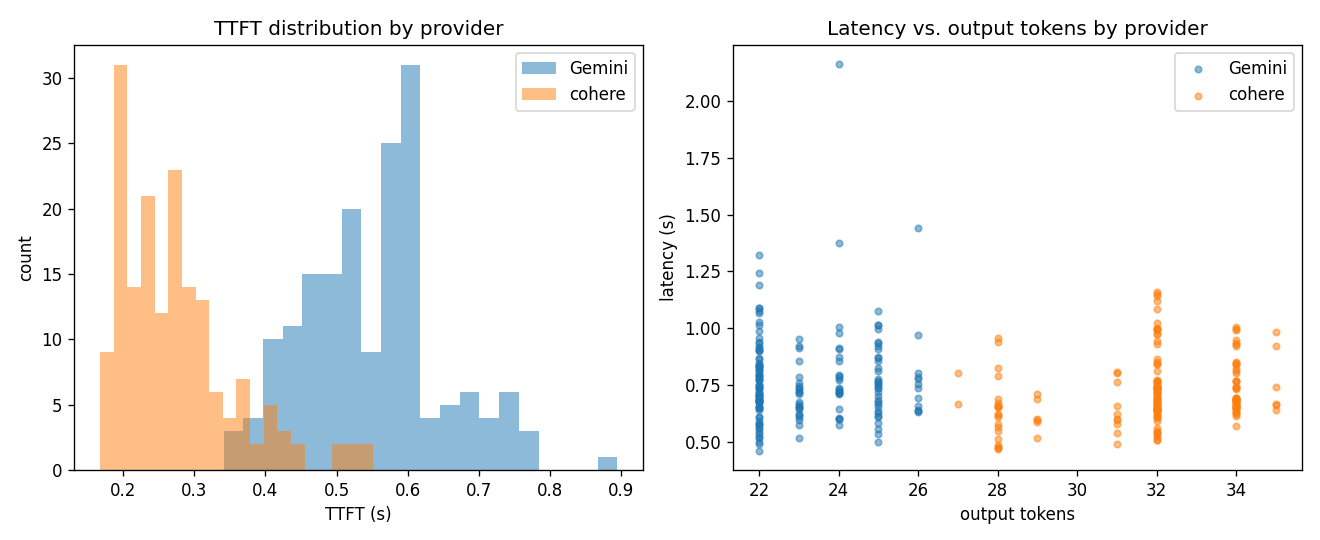

The file beside this chart, header and first rows:
provider, model, experiment_dir, request_id, prompt_bucket, prompt_tokens, max_tokens, concurrency_level, output_tokens, ttft_seconds, latency_seconds, was_rpm_wait_flagged
cohere, command-r7b-12-2024, /home/soroush/llm-serving-heuristic-evol…, short__mt64__c1__i0, short, 138.0, 64, 1.0, 32.0, 0.2174, 0.5485, False
cohere, command-r7b-12-2024, /home/soroush/llm-serving-heuristic-evol…, short__mt64__c1__i1, short, 138.0, 64, 1.0, 28.0, 0.1748, 0.4666, False
cohere, command-r7b-12-2024, /home/soroush/llm-serving-heuristic-evol…, short__mt64__c1__i2, short, 138.0, 64, 1.0, 28.0, 0.1903, 0.4865, False
cohere, command-r7b-12-2024, /home/soroush/llm-serving-heuristic-evol…, short__mt64__c1__i3, short, 138.0, 64, 1.0, 28.0, 0.1808, 0.4731, False
cohere, command-r7b-12-2024, /home/soroush/llm-serving-heuristic-evol…, short__mt64__c1__i4, short, 138.0, 64, 1.0, 28.0, 0.1731, 0.4765, False
cohere, command-r7b-12-2024, /home/soroush/llm-serving-heuristic-evol…, short__mt64__c2__i0, short, 138.0, 64, 2.0, 32.0, 0.1869, 0.5069, False
cohere, command-r7b-12-2024, /home/soroush/llm-serving-heuristic-evol…, short__mt64__c2__i1, short, 138.0, 64, 2.0, 32.0, 0.1679, 0.51, False
cohere, command-r7b-12-2024, /home/soroush/llm-serving-heuristic-evol…, short__mt64__c2__i3, short, 138.0, 64, 2.0, 31.0, 0.2382, 0.5382, False
cohere, command-r7b-12-2024, /home/soroush/llm-serving-heuristic-evol…, short__mt64__c2__i2, short, 138.0, 64, 2.0, 32.0, 0.2544, 0.5613, False
cohere, command-r7b-12-2024, /home/soroush/llm-serving-heuristic-evol…, short__mt64__c2__i4, short, 138.0, 64, 2.0, 28.0, 0.2019, 0.5648, False
cohere, command-r7b-12-2024, /home/soroush/llm-serving-heuristic-evol…, short__mt64__c4__i1, short, 138.0, 64, 4.0, 31.0, 0.1954, 0.6242, False
cohere, command-r7b-12-2024, /home/soroush/llm-serving-heuristic-evol…, short__mt64__c4__i2, short, 138.0, 64, 4.0, 28.0, 0.2095, 0.6241, False
cohere, command-r7b-12-2024, /home/soroush/llm-serving-heuristic-evol…, short__mt64__c4__i0, short, 138.0, 64, 4.0, 28.0, 0.2087, 0.6563, False
cohere, command-r7b-12-2024, /home/soroush/llm-serving-heuristic-evol…, short__mt64__c4__i3, short, 138.0, 64, 4.0, 32.0, 0.2298, 0.6517, False
cohere, command-r7b-12-2024, /home/soroush/llm-serving-heuristic-evol…, short__mt64__c4__i4, short, 138.0, 64, 4.0, 31.0, 0.1989, 0.4904, False
cohere, command-r7b-12-2024, /home/soroush/llm-serving-heuristic-evol…, short__mt64__c8__i1, short, 138.0, 64, 8.0, 29.0, 0.2733, 0.7095, False
cohere, command-r7b-12-2024, /home/soroush/llm-serving-heuristic-evol…, short__mt64__c8__i3, short, 138.0, 64, 8.0, 32.0, 0.187, 0.7182, False
cohere, command-r7b-12-2024, /home/soroush/llm-serving-heuristic-evol…, short__mt64__c8__i2, short, 138.0, 64, 8.0, 31.0, 0.3647, 0.8072, False
cohere, command-r7b-12-2024, /home/soroush/llm-serving-heuristic-evol…, short__mt64__c8__i4, short, 138.0, 64, 8.0, 31.0, 0.2706, 0.805, False
cohere, command-r7b-12-2024, /home/soroush/llm-serving-heuristic-evol…, short__mt64__c8__i0, short, 138.0, 64, 8.0, 28.0, 0.2176, 0.8269, False
cohere, command-r7b-12-2024, /home/soroush/llm-serving-heuristic-evol…, short__mt128__c1__i1, short, 138.0, 128, 1.0, 32.0, 0.2788, 0.6809, False
cohere, command-r7b-12-2024, /home/soroush/llm-serving-heuristic-evol…, short__mt128__c1__i2, short, 138.0, 128, 1.0, 32.0, 0.2519, 0.5202, False
cohere, command-r7b-12-2024, /home/soroush/llm-serving-heuristic-evol…, short__mt128__c1__i3, short, 138.0, 128, 1.0, 32.0, 0.1753, 0.5293, False
cohere, command-r7b-12-2024, /home/soroush/llm-serving-heuristic-evol…, short__mt128__c1__i4, short, 138.0, 128, 1.0, 29.0, 0.2265, 0.5185, False
cohere, command-r7b-12-2024, /home/soroush/llm-serving-heuristic-evol…, short__mt128__c2__i0, short, 138.0, 128, 2.0, 32.0, 0.2689, 0.7072, False
cohere, command-r7b-12-2024, /home/soroush/llm-serving-heuristic-evol…, short__mt128__c2__i1, short, 138.0, 128, 2.0, 32.0, 0.2719, 0.7055, False
cohere, command-r7b-12-2024, /home/soroush/llm-serving-heuristic-evol…, short__mt128__c2__i2, short, 138.0, 128, 2.0, 32.0, 0.261, 0.5374, False
cohere, command-r7b-12-2024, /home/soroush/llm-serving-heuristic-evol…, short__mt128__c2__i3, short, 138.0, 128, 2.0, 32.0, 0.2408, 0.5442, False
cohere, command-r7b-12-2024, /home/soroush/llm-serving-heuristic-evol…, short__mt128__c2__i4, short, 138.0, 128, 2.0, 28.0, 0.1888, 0.5478, False
cohere, command-r7b-12-2024, /home/soroush/llm-serving-heuristic-evol…, short__mt128__c4__i0, short, 138.0, 128, 4.0, 28.0, 0.2722, 0.6542, False
cohere, command-r7b-12-2024, /home/soroush/llm-serving-heuristic-evol…, short__mt128__c4__i2, short, 138.0, 128, 4.0, 28.0, 0.2583, 0.6563, False
cohere, command-r7b-12-2024, /home/soroush/llm-serving-heuristic-evol…, short__mt128__c4__i3, short, 138.0, 128, 4.0, 32.0, 0.3688, 0.6658, False
cohere, command-r7b-12-2024, /home/soroush/llm-serving-heuristic-evol…, short__mt128__c4__i1, short, 138.0, 128, 4.0, 29.0, 0.3671, 0.6867, False
cohere, command-r7b-12-2024, /home/soroush/llm-serving-heuristic-evol…, short__mt128__c4__i4, short, 138.0, 128, 4.0, 28.0, 0.3053, 0.5145, False
cohere, command-r7b-12-2024, /home/soroush/llm-serving-heuristic-evol…, short__mt128__c8__i3, short, 138.0, 128, 8.0, 28.0, 0.2695, 0.5779, False
cohere, command-r7b-12-2024, /home/soroush/llm-serving-heuristic-evol…, short__mt128__c8__i0, short, 138.0, 128, 8.0, 31.0, 0.25, 0.5984, False
cohere, command-r7b-12-2024, /home/soroush/llm-serving-heuristic-evol…, short__mt128__c8__i2, short, 138.0, 128, 8.0, 31.0, 0.2346, 0.6, False
cohere, command-r7b-12-2024, /home/soroush/llm-serving-heuristic-evol…, short__mt128__c8__i1, short, 138.0, 128, 8.0, 32.0, 0.2946, 0.636, False
cohere, command-r7b-12-2024, /home/soroush/llm-serving-heuristic-evol…, short__mt128__c8__i4, short, 138.0, 128, 8.0, 32.0, 0.3104, 0.6349, False
cohere, command-r7b-12-2024, /home/soroush/llm-serving-heuristic-evol…, short__mt256__c1__i1, short, 138.0, 256, 1.0, 32.0, 0.2682, 0.6457, False
cohere, command-r7b-12-2024, /home/soroush/llm-serving-heuristic-evol…, short__mt256__c1__i2, short, 138.0, 256, 1.0, 31.0, 0.1883, 0.5799, False
cohere, command-r7b-12-2024, /home/soroush/llm-serving-heuristic-evol…, short__mt256__c1__i3, short, 138.0, 256, 1.0, 28.0, 0.2713, 0.6114, False
cohere, command-r7b-12-2024, /home/soroush/llm-serving-heuristic-evol…, short__mt256__c1__i4, short, 138.0, 256, 1.0, 29.0, 0.274, 0.5869, False
cohere, command-r7b-12-2024, /home/soroush/llm-serving-heuristic-evol…, short__mt256__c2__i1, short, 138.0, 256, 2.0, 32.0, 0.5262, 0.9288, False
cohere, command-r7b-12-2024, /home/soroush/llm-serving-heuristic-evol…, short__mt256__c2__i0, short, 138.0, 256, 2.0, 28.0, 0.5238, 0.9403, False
cohere, command-r7b-12-2024, /home/soroush/llm-serving-heuristic-evol…, short__mt256__c2__i3, short, 138.0, 256, 2.0, 28.0, 0.1948, 0.6535, False
cohere, command-r7b-12-2024, /home/soroush/llm-serving-heuristic-evol…, short__mt256__c2__i2, short, 138.0, 256, 2.0, 27.0, 0.4352, 0.8048, False
cohere, command-r7b-12-2024, /home/soroush/llm-serving-heuristic-evol…, short__mt256__c2__i4, short, 138.0, 256, 2.0, 31.0, 0.35, 0.7654, False
cohere, command-r7b-12-2024, /home/soroush/llm-serving-heuristic-evol…, short__mt256__c4__i1, short, 138.0, 256, 4.0, 29.0, 0.2218, 0.6025, False
cohere, command-r7b-12-2024, /home/soroush/llm-serving-heuristic-evol…, short__mt256__c4__i0, short, 138.0, 256, 4.0, 31.0, 0.2144, 0.6586, False
cohere, command-r7b-12-2024, /home/soroush/llm-serving-heuristic-evol…, short__mt256__c4__i2, short, 138.0, 256, 4.0, 27.0, 0.3268, 0.6662, False
cohere, command-r7b-12-2024, /home/soroush/llm-serving-heuristic-evol…, short__mt256__c4__i3, short, 138.0, 256, 4.0, 28.0, 0.3092, 0.6701, False
cohere, command-r7b-12-2024, /home/soroush/llm-serving-heuristic-evol…, short__mt256__c4__i4, short, 138.0, 256, 4.0, 29.0, 0.3105, 0.5942, False
cohere, command-r7b-12-2024, /home/soroush/llm-serving-heuristic-evol…, short__mt256__c8__i1, short, 138.0, 256, 8.0, 28.0, 0.4438, 0.7886, False
cohere, command-r7b-12-2024, /home/soroush/llm-serving-heuristic-evol…, short__mt256__c8__i4, short, 138.0, 256, 8.0, 32.0, 0.3995, 0.9448, False
cohere, command-r7b-12-2024, /home/soroush/llm-serving-heuristic-evol…, short__mt256__c8__i3, short, 138.0, 256, 8.0, 28.0, 0.4238, 0.9574, False
cohere, command-r7b-12-2024, /home/soroush/llm-serving-heuristic-evol…, short__mt256__c8__i2, short, 138.0, 256, 8.0, 32.0, 0.3719, 0.9737, False
cohere, command-r7b-12-2024, /home/soroush/llm-serving-heuristic-evol…, short__mt256__c8__i0, short, 138.0, 256, 8.0, 32.0, 0.5509, 0.9995, False
cohere, command-r7b-12-2024, /home/soroush/llm-serving-heuristic-evol…, medium__mt64__c1__i1, medium, 503.0, 64, 1.0, 34.0, 0.2012, 0.6242, False
cohere, command-r7b-12-2024, /home/soroush/llm-serving-heuristic-evol…, medium__mt64__c1__i2, medium, 503.0, 64, 1.0, 34.0, 0.2732, 0.6932, False
... 284 more rows
